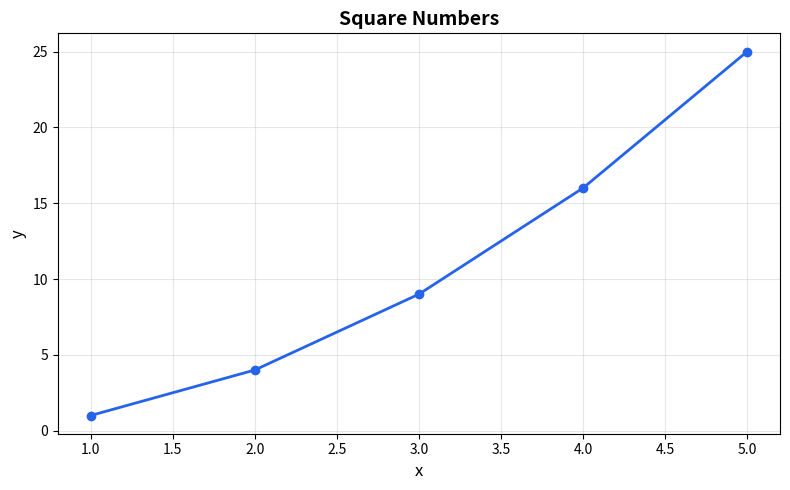
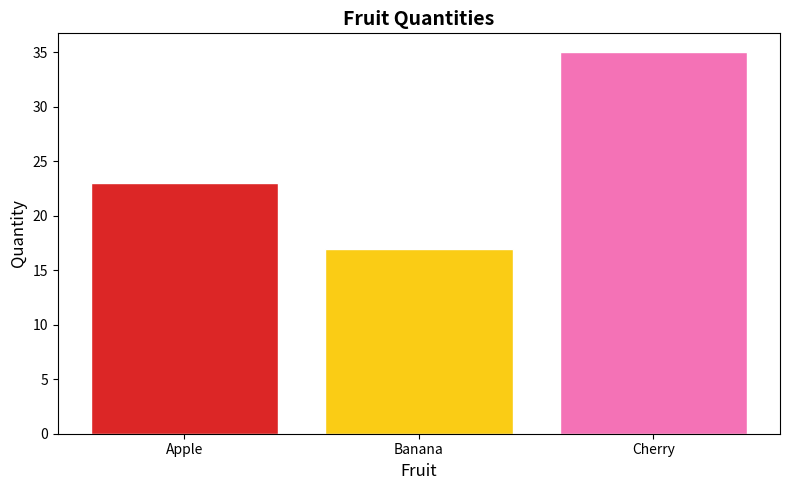
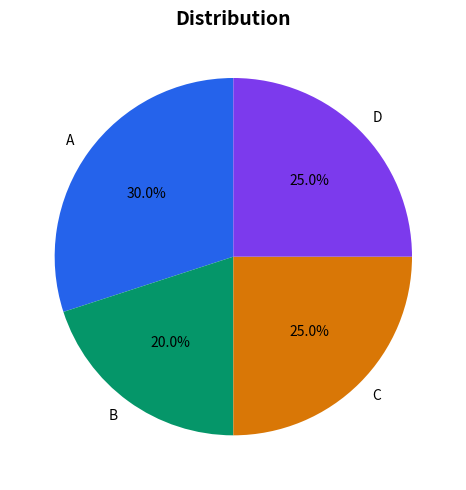
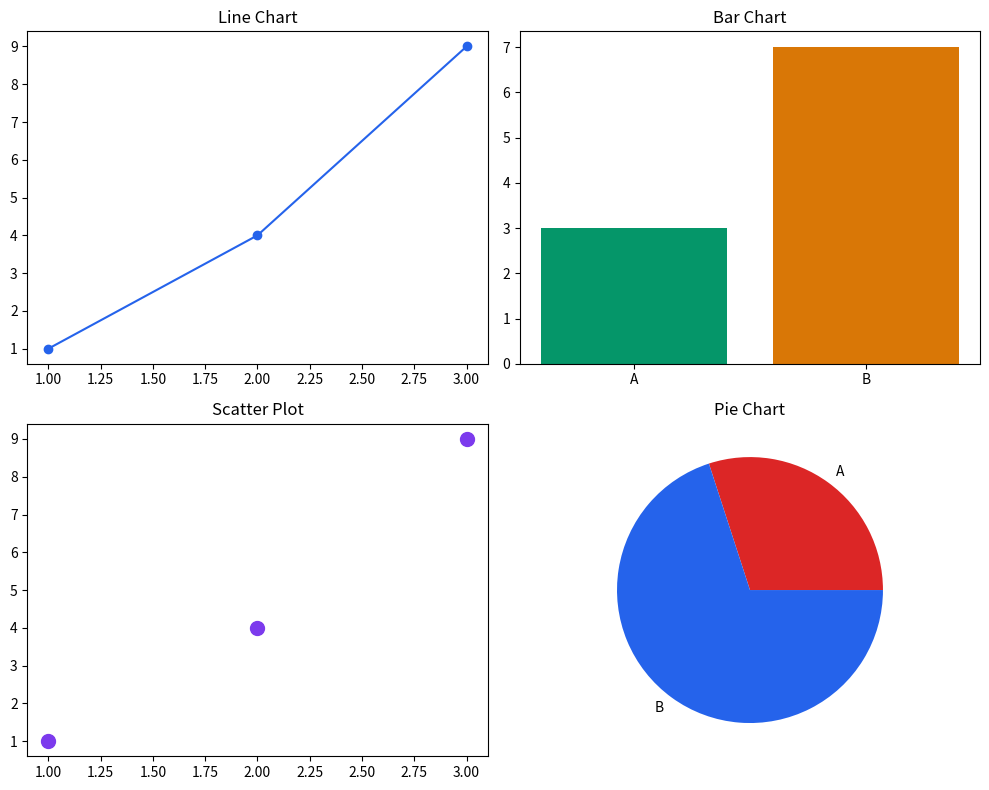

The script that saved these images, in order:
import matplotlib
matplotlib.use('Agg')
import matplotlib.pyplot as plt

# Slide 143: Line Chart
fig, ax = plt.subplots(figsize=(8, 5))
x = [1, 2, 3, 4, 5]
y = [1, 4, 9, 16, 25]
ax.plot(x, y, marker='o', color='#2563eb', linewidth=2, markersize=6)
ax.set_title('Square Numbers', fontsize=14, fontweight='bold')
ax.set_xlabel('x', fontsize=12)
ax.set_ylabel('y', fontsize=12)
ax.grid(True, alpha=0.3)
fig.tight_layout()
fig.savefig('chart_line.png', dpi=150, bbox_inches='tight')
plt.close(fig)

# Slide 144: Bar Chart
fig, ax = plt.subplots(figsize=(8, 5))
fruits = ['Apple', 'Banana', 'Cherry']
quantities = [23, 17, 35]
colors = ['#dc2626', '#facc15', '#f472b6']
ax.bar(fruits, quantities, color=colors, edgecolor='white')
ax.set_title('Fruit Quantities', fontsize=14, fontweight='bold')
ax.set_xlabel('Fruit', fontsize=12)
ax.set_ylabel('Quantity', fontsize=12)
fig.tight_layout()
fig.savefig('chart_bar.png', dpi=150, bbox_inches='tight')
plt.close(fig)

# Slide 145: Pie Chart
fig, ax = plt.subplots(figsize=(8, 5))
sizes = [30, 20, 25, 25]
labels = ['A', 'B', 'C', 'D']
colors = ['#2563eb', '#059669', '#d97706', '#7c3aed']
ax.pie(sizes, labels=labels, autopct='%1.1f%%', colors=colors, startangle=90)
ax.set_title('Distribution', fontsize=14, fontweight='bold')
fig.tight_layout()
fig.savefig('chart_pie.png', dpi=150, bbox_inches='tight')
plt.close(fig)

# Slide 146: Subplots
fig, axes = plt.subplots(2, 2, figsize=(10, 8))
axes[0, 0].plot([1, 2, 3], [1, 4, 9], marker='o', color='#2563eb')
axes[0, 0].set_title('Line Chart')
axes[0, 1].bar(['A', 'B'], [3, 7], color=['#059669', '#d97706'])
axes[0, 1].set_title('Bar Chart')
axes[1, 0].scatter([1, 2, 3], [1, 4, 9], color='#7c3aed', s=100)
axes[1, 0].set_title('Scatter Plot')
axes[1, 1].pie([30, 70], labels=['A', 'B'], colors=['#dc2626', '#2563eb'])
axes[1, 1].set_title('Pie Chart')
plt.tight_layout()
fig.savefig('chart_subplots.png', dpi=150, bbox_inches='tight')
plt.close(fig)

print("Chart images generated successfully!")
